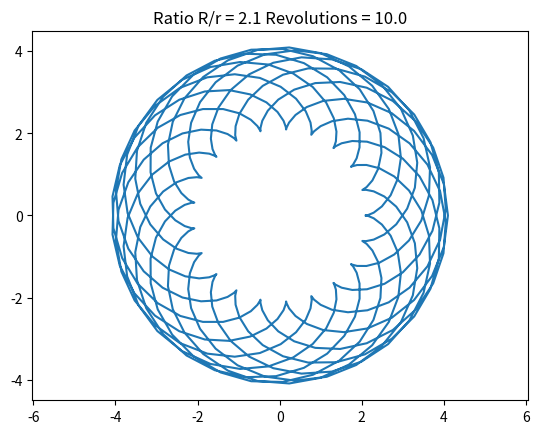

Write the Python code that produced this figure.
#! /usr/bin/env python3
#
def epicycloid_plot ( k, s, n ):

#*****************************************************************************80
#
## epicycloid_plot() plots points along an epicycloid.
#
#  Licensing:
#
#    This code is distributed under the MIT license.
#
#  Modified:
#
#    20 December 2022
#
#  Author:
#
#    John Burkardt
#
#  Input:
#
#    real K, the ratio between the large and small circles.
#
#    real S, the number of times the small circle rotates around
#    the large circle.
#
#    integer N: the number of points to plot.
#
  import matplotlib.pyplot as plt

  x, y = epicycloid_xy ( k, s, n )

  plt.clf ( )
  plt.plot ( x, y )
  plt.axis ( 'equal' )
  w = 'Ratio R/r = ' + str ( k ) + ' Revolutions = ' + str ( s )
  plt.title ( w )

  filename = 'epicycloid.png'
  plt.savefig ( filename )
  print ( '  Graphics saved as "' + filename + '"' )

  return

def epicycloid_test ( ):

#*****************************************************************************80
#
## epicycloid_test() tests epicycloid().
#
#  Licensing:
#
#    This code is distributed under the MIT license.
#
#  Modified:
#
#    20 December 2022
#
#  Author:
#
#    John Burkardt
#
  import numpy as np
  import platform

  print ( '' )
  print ( 'epicycloid_test():' )
  print ( '  python version: ' + platform.python_version ( ) )
  print ( '  numpy version:  ' + np.version.version )
  print ( '  Test epicycloid().' )

  k = 2.1
  s = 10.0
  n = 501

  print ( '' )
  print ( '  Ratio R/r =', k )
  print ( '  Number of rotations =', s )
  print ( '  Number of points computed will be', n )

  epicycloid_plot ( k, s, n )
#
#  Terminate.
#
  print ( '' )
  print ( 'epicycloid_test():' )
  print ( '  Normal end of execution.' )

  return

def epicycloid_xy ( k, s, n ):

#*****************************************************************************80
#
## epicycloid_xy() computes XY points along an epicycloid.
#
#  Licensing:
#
#    This code is distributed under the MIT license.
#
#  Modified:
#
#    20 December 2022
#
#  Author:
#
#    John Burkardt
#
#  Input:
#
#    real K, the ratio between the large and small circles.
#
#    real S, the number of times the small circle rotates around
#    the large circle.
#
#    integer N, the number of points to compute.
#
#  Output:
#
#    real X(*), Y(*), the Cartesian coordinates of points along the epicycloid.
#
  import numpy as np

  rsmall = 1.0

  t = np.linspace ( 0.0, 2.0 * np.pi * s, n )
  x = rsmall * ( k + 1 ) * np.cos ( t ) - rsmall * np.cos ( ( k + 1 ) * t )
  y = rsmall * ( k + 1 ) * np.sin ( t ) - rsmall * np.sin ( ( k + 1 ) * t )

  return x, y

def timestamp ( ):

#*****************************************************************************80
#
## timestamp() prints the date as a timestamp.
#
#  Licensing:
#
#    This code is distributed under the MIT license. 
#
#  Modified:
#
#    21 August 2019
#
#  Author:
#
#    John Burkardt
#
  import time

  t = time.time ( )
  print ( time.ctime ( t ) )

  return

if ( __name__ == '__main__' ):
  timestamp ( )
  epicycloid_test ( )
  timestamp ( )
